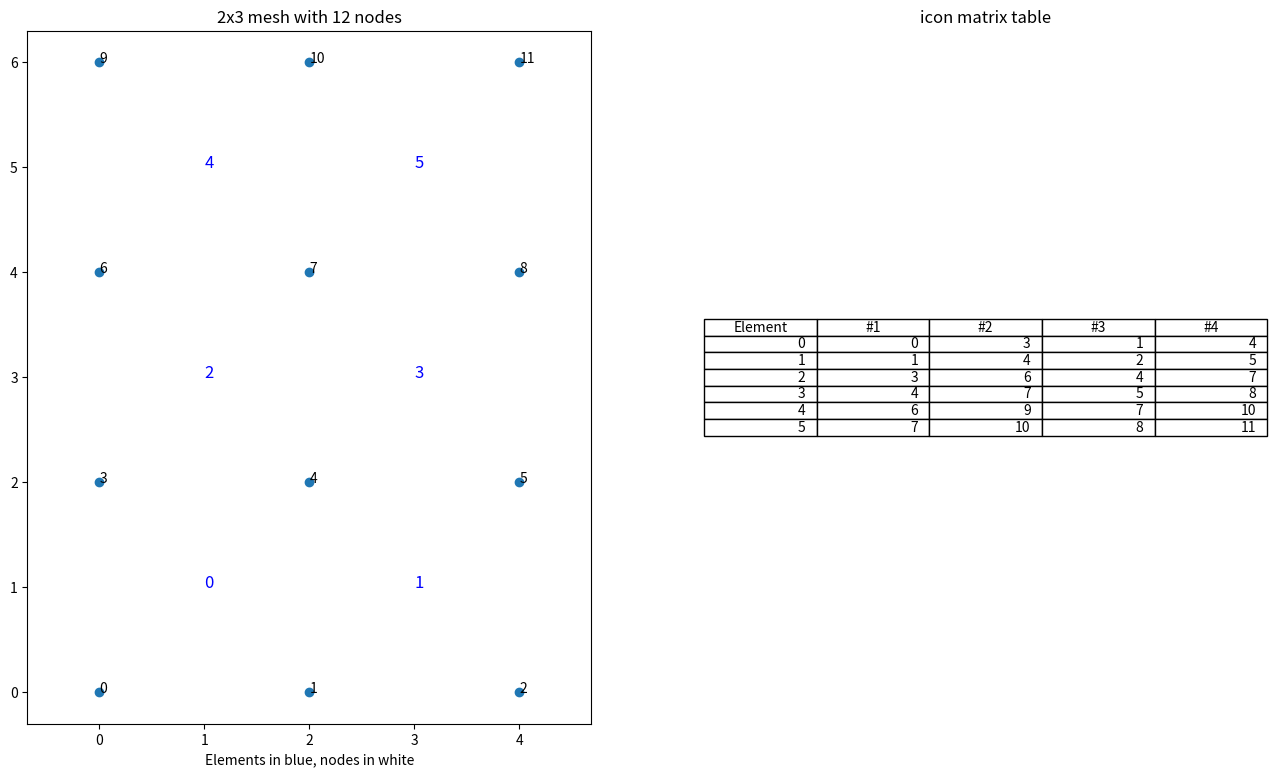

Python code for this plot:
import numpy as np
import matplotlib.pyplot as plt


def get_2d_connectivity(nx, ny):
    """
    :param nx: no. of elements along width
    :param ny: no. of elements along height
    :return: icon, plot handle of mesh
    """
    nelm = nx * ny
    nnod = (nx + 1) * (ny + 1)
    height = 2 * ny
    width = 2 * nx
    x = np.linspace(0, width, nx + 1)
    y = np.linspace(0, height, ny + 1)
    x_1, y_1 = np.meshgrid(x, y)
    fig, (ax1, ax2) = plt.subplots(1, 2, figsize=(16, 9))
    ax1.scatter(x_1, y_1)
    x_1 = x_1.reshape(1, nnod)[0]
    y_1 = y_1.reshape(1, nnod)[0]
    node_array = [np.arange(0, nnod, 1, dtype=np.int32), x_1, y_1]
    icon = np.zeros((5, nelm), dtype=np.int32)
    icon[0, :] = np.arange(0, nelm, 1)
    icon[1, :] = np.where((node_array[1] != width) & (node_array[2] != height))[0]
    icon[2, :] = icon[1, :] + nx + 1
    icon[3, :] = icon[1, :] + 1
    icon[4, :] = icon[2, :] + 1
    icon = icon.transpose()
    for i in range(nnod):
        ax1.text(node_array[1][i], node_array[2][i], str(node_array[0][i]))
    for i in range(nelm):
        ax1.text(node_array[1][icon[i][1]] + 1, node_array[2][icon[i][1]] + 1, str(icon[i][0]),
                 fontsize=12, color="blue")
    ax1.axis("equal")
    ax1.set_xlabel("Elements in blue, nodes in white")
    ax1.set_title(str(nx) + "x" + str(ny) + " mesh with " + str(nnod) + " nodes")
    columns = ("Element", "#1", "#2", "#3", "#4")
    ax2.table(cellText=icon, colLabels=columns, loc="center")
    ax2.axis('tight')
    ax2.axis('off')
    ax2.set_title("icon matrix table")
    return icon, plt


ic, p = get_2d_connectivity(2, 3)
p.show()
